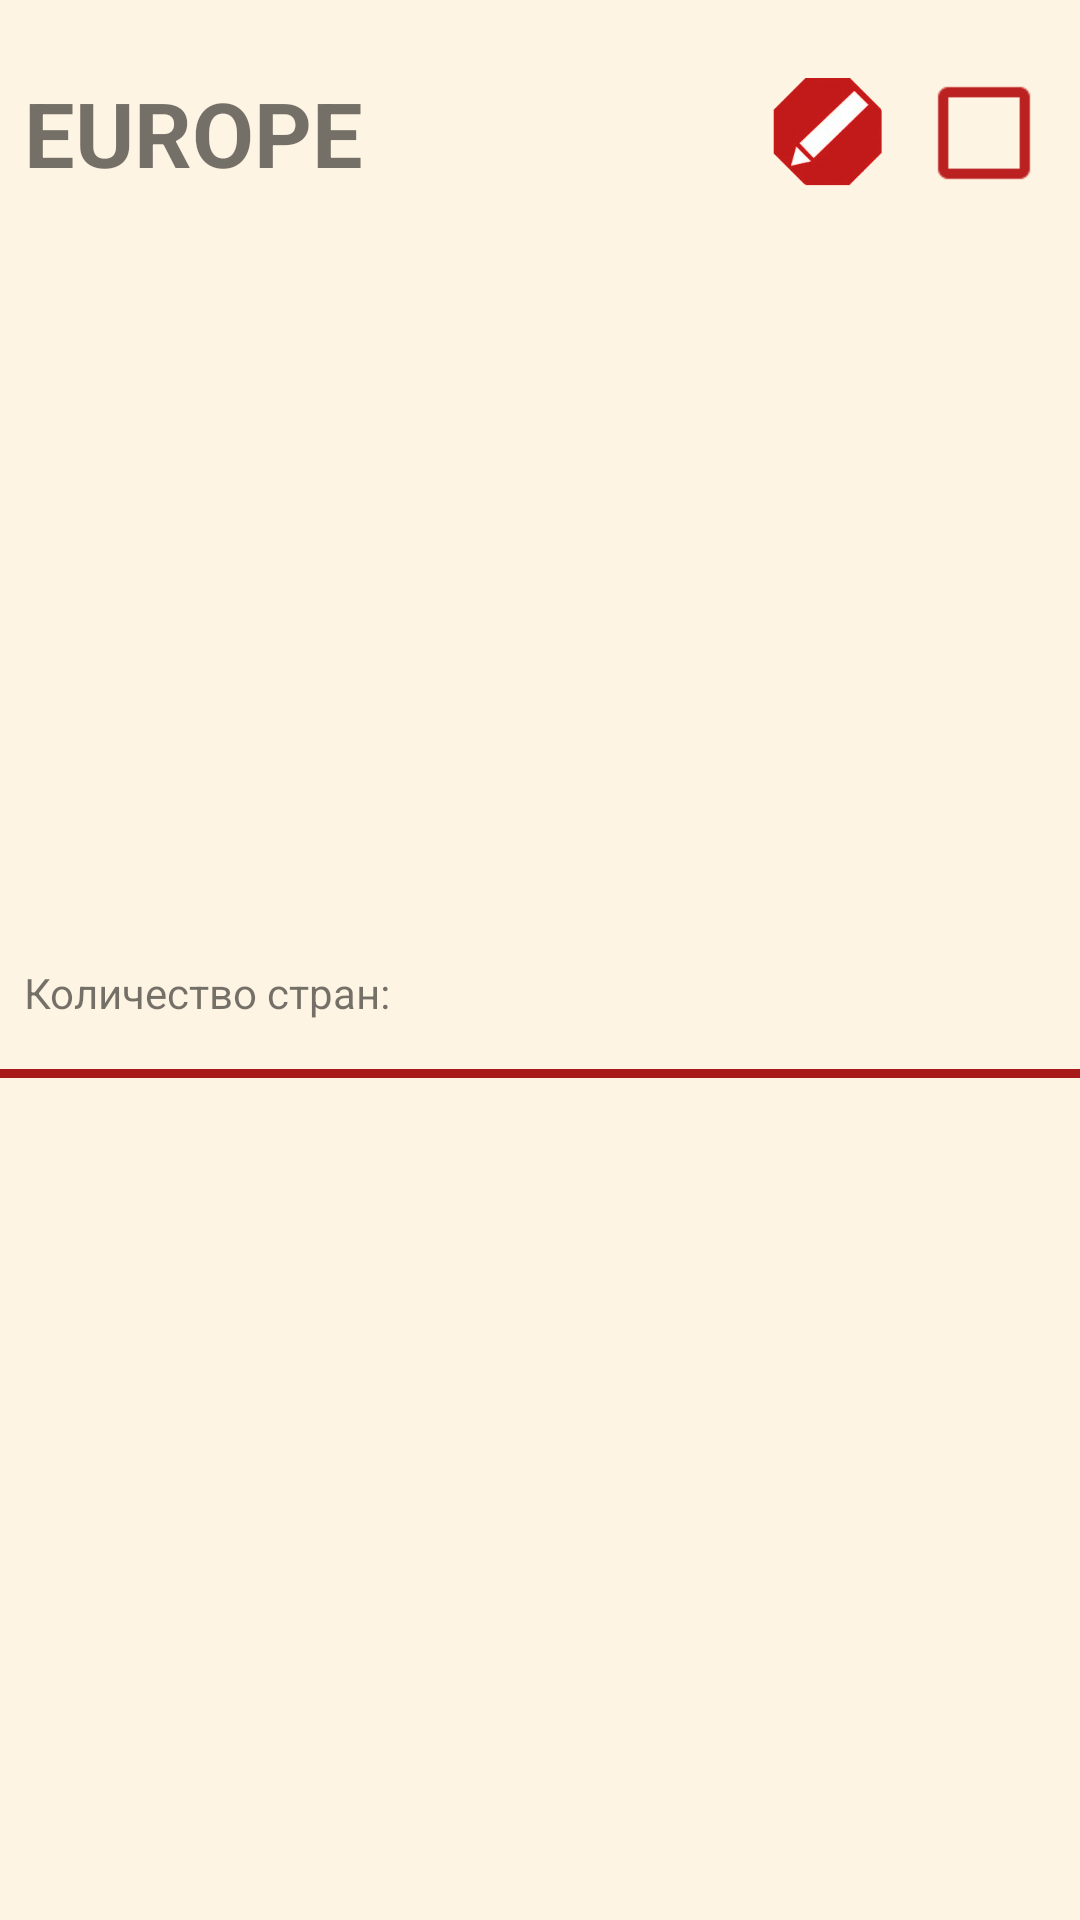

Reconstruct the res/layout file that produces this screen, plus the resources it refers to.
<!-- AndroidManifest.xml: application theme AppTheme -->
<!-- res/layout/lists_row.xml -->
<?xml version="1.0" encoding="utf-8"?>
<android.support.constraint.ConstraintLayout
    xmlns:android="http://schemas.android.com/apk/res/android"
    xmlns:app="http://schemas.android.com/apk/res-auto"
    xmlns:tools="http://schemas.android.com/tools"
    android:layout_width="match_parent"
    android:layout_height="wrap_content"
    android:background="@color/peach"
    >


    <TextView
        android:id="@+id/countryAmountLabelTv"
        android:layout_width="wrap_content"
        android:layout_height="wrap_content"
        android:layout_marginStart="8dp"
        android:layout_marginTop="16dp"
        android:text="Количество стран:"
        app:layout_constraintStart_toStartOf="parent"
        app:layout_constraintTop_toBottomOf="@+id/photoLabelImgV"
        />

    <TextView
        android:id="@+id/countryAmountTv"
        android:layout_width="wrap_content"
        android:layout_height="wrap_content"
        android:layout_marginBottom="8dp"
        android:layout_marginStart="8dp"
        android:textStyle="bold"
        app:layout_constraintBottom_toBottomOf="@+id/countryAmountLabelTv"
        app:layout_constraintStart_toEndOf="@+id/countryAmountLabelTv"
        app:layout_constraintTop_toTopOf="@+id/countryAmountLabelTv"
        app:layout_constraintVertical_bias="0.0"
        tools:text="8"
        />

    <View
        android:id="@+id/devider"
        android:layout_width="0dp"
        android:layout_height="3dp"
        android:layout_marginTop="16dp"
        android:background="@color/colorPrimaryDark"
        app:layout_constraintEnd_toEndOf="parent"
        app:layout_constraintStart_toStartOf="parent"
        app:layout_constraintTop_toBottomOf="@+id/countryAmountLabelTv"
        />

    <ImageView
        android:id="@+id/photoLabelImgV"
        android:layout_width="0dp"
        android:layout_height="209dp"
        android:layout_marginTop="32dp"
        app:layout_constraintDimensionRatio="w,16:9"
        app:layout_constraintEnd_toEndOf="parent"
        app:layout_constraintStart_toStartOf="parent"
        app:layout_constraintTop_toBottomOf="@+id/listTitleTv"
        app:srcCompat="@drawable/ic_airplane"
        />

    <TextView
        android:id="@+id/listTitleTv"
        android:layout_width="wrap_content"
        android:layout_height="wrap_content"
        android:layout_marginStart="8dp"
        android:layout_marginTop="24dp"
        android:text="Europe"
        android:textAllCaps="true"
        android:textSize="30sp"
        android:textStyle="bold"
        app:layout_constraintEnd_toStartOf="@+id/guideline"
        app:layout_constraintHorizontal_bias="0.0"
        app:layout_constraintStart_toStartOf="parent"
        app:layout_constraintTop_toTopOf="parent"
        />

    <ImageView
        android:id="@+id/editImgV"
        android:layout_width="40dp"
        android:layout_height="40dp"
        android:layout_marginEnd="16dp"
        android:scaleType="centerCrop"
        app:layout_constraintBottom_toBottomOf="@+id/listTitleTv"
        app:layout_constraintEnd_toStartOf="@+id/addCb"
        app:layout_constraintTop_toTopOf="@+id/listTitleTv"
        app:layout_constraintVertical_bias="0.0"
        app:srcCompat="@drawable/ic_awe_edit"
        tools:ignore="VectorDrawableCompat"
        />

    <ImageButton
        android:id="@+id/editBtn"
        android:layout_width="40dp"
        android:layout_height="40dp"
        android:layout_marginEnd="16dp"
        android:background="@null"
        app:layout_constraintBottom_toBottomOf="@+id/listTitleTv"
        app:layout_constraintEnd_toStartOf="@+id/addCb"
        app:layout_constraintTop_toTopOf="@+id/listTitleTv"
        app:layout_constraintVertical_bias="0.0"
        />

    <CheckBox
        android:id="@+id/addCb"
        android:layout_width="wrap_content"
        android:layout_height="wrap_content"
        android:layout_marginBottom="8dp"
        android:layout_marginEnd="16dp"
        android:layout_marginTop="8dp"
        android:buttonTint="@color/colorPrimary"
        android:scaleX="1.70"
        android:scaleY="1.70"
        app:layout_constraintBottom_toBottomOf="@+id/listTitleTv"
        app:layout_constraintEnd_toEndOf="parent"
        app:layout_constraintTop_toTopOf="@+id/listTitleTv"
        />

    <android.support.constraint.Guideline
        android:id="@+id/guideline"
        android:layout_width="wrap_content"
        android:layout_height="wrap_content"
        android:orientation="vertical"
        app:layout_constraintGuide_begin="261dp"
        />


</android.support.constraint.ConstraintLayout>
<!-- resources referenced by this layout -->
<resources>
  <color name="colorPrimary">#bc2121</color>
  <color name="colorPrimaryDark">#a81a1a</color>
  <color name="peach">#FDF4E3</color>
  <!-- drawable ic_awe_edit: png bitmap (drawable, 18826 bytes) -->
  <style name="AppTheme" parent="Theme.AppCompat.Light.DarkActionBar">
          
          <item name="colorPrimary">@color/colorPrimary</item>
          <item name="colorPrimaryDark">@color/colorPrimaryDark</item>
          <item name="colorAccent">@color/colorAccent</item>
      </style>
  <color name="colorAccent">#FF4081</color>
</resources>
